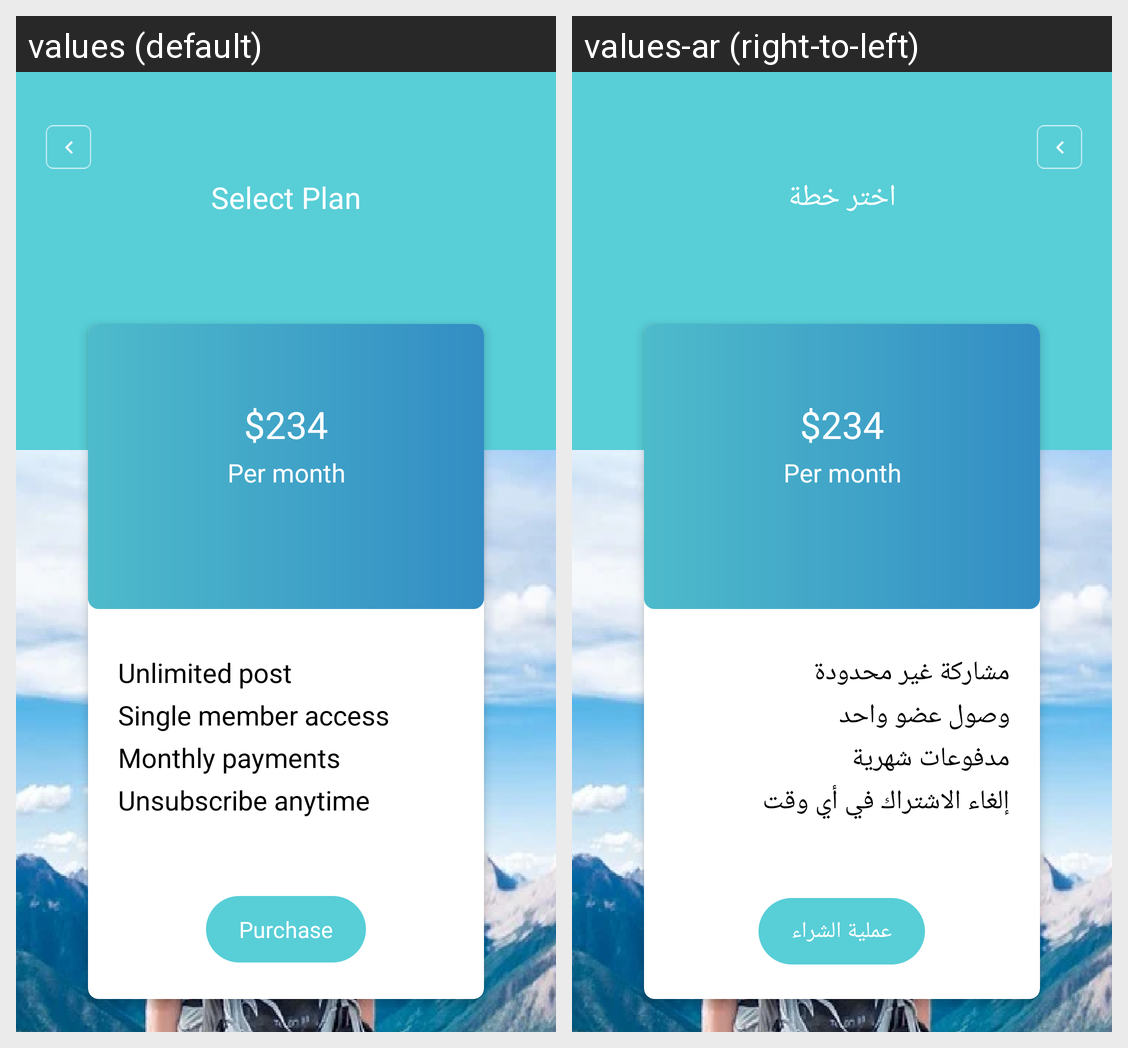

For this localized Android screen grid, give each drawn string resource with its value in every locale shown.
Android screen res/layout/activity_test.xml rendered under 2 locales, left to right: values (default), values-ar (right-to-left). Device: Nexus 5 (rendered at 1080×1920; each locale shown at half size, 540×960, under a caption strip naming it); theme AppTheme.
Strings drawn on this screen, with the default value and each locale's value (text and hints the layout hard-codes, and strings that could not be matched under every locale, appear in the picture but are not listed):

plan_header
  values: Select Plan
  values-ar: اختر خطة

text_1
  values: Unlimited post
  values-ar: مشاركة غير محدودة

text_2
  values: Single member access
  values-ar: وصول عضو واحد

text_3
  values: Monthly payments
  values-ar: مدفوعات شهرية

text_4
  values: Unsubscribe anytime
  values-ar: إلغاء الاشتراك في أي وقت

plan_purchase
  values: Purchase
  values-ar: عملية الشراء
